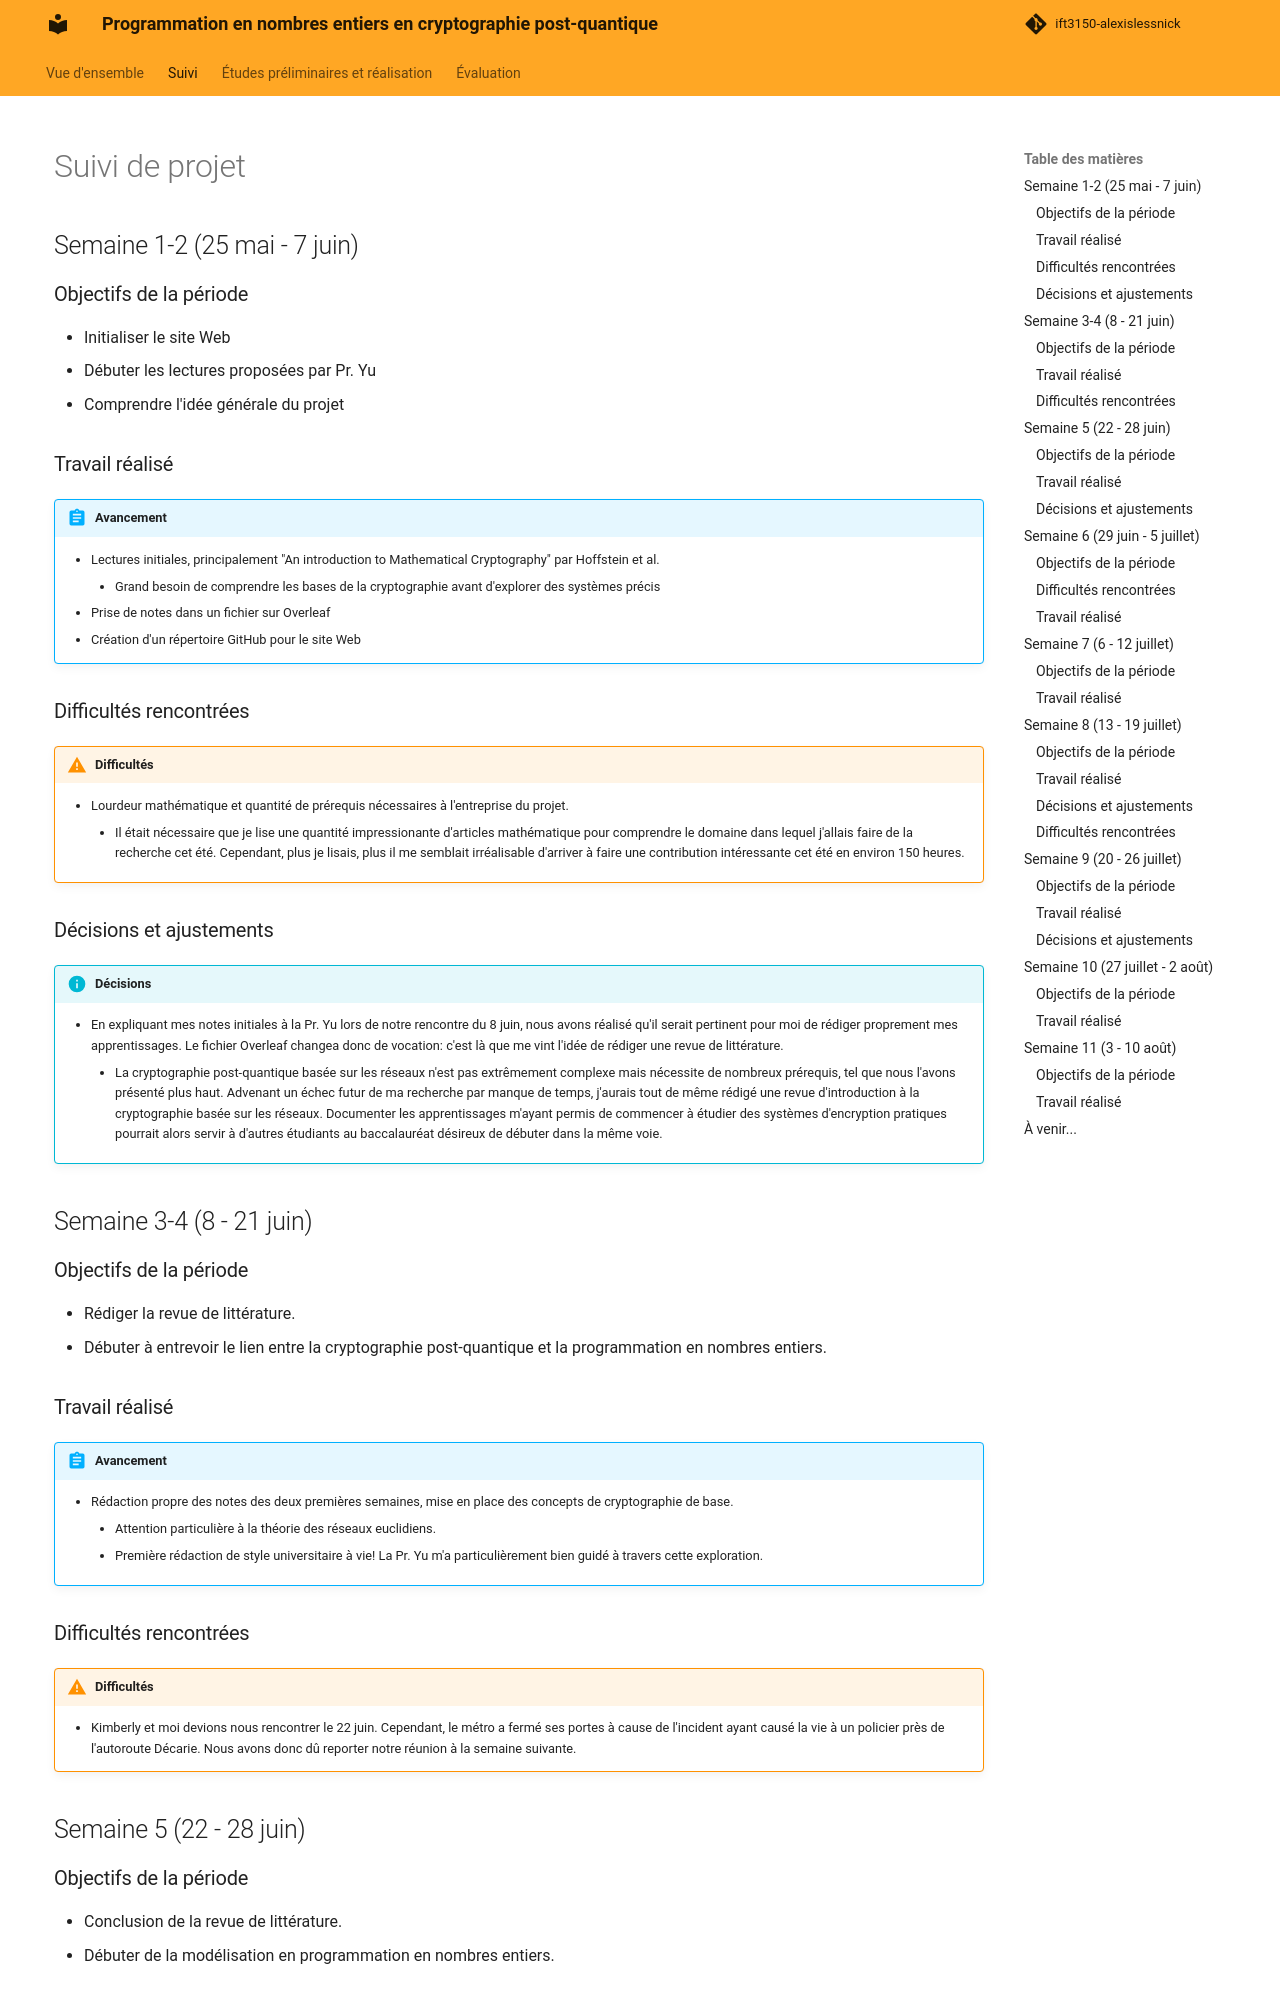

repository: alexlesss/projet-alexless · page: suivi/index.html · generator: mkdocs

---
title: Suivi du projet
---

<style>
    @media screen and (min-width: 76em) {
        .md-sidebar--primary {
            display: none !important;
        }
    }
</style>

# Suivi de projet

## Semaine 1-2 (25 mai - 7 juin)

### Objectifs de la période
- Initialiser le site Web
- Débuter les lectures proposées par Pr. Yu
- Comprendre l'idée générale du projet

### Travail réalisé

!!! abstract "Avancement"
    - Lectures initiales, principalement "An introduction to Mathematical Cryptography" par Hoffstein et al.
        - Grand besoin de comprendre les bases de la cryptographie avant d'explorer des systèmes précis
    - Prise de notes dans un fichier sur Overleaf
    - Création d'un répertoire GitHub pour le site Web

### Difficultés rencontrées

!!! warning "Difficultés"
    - Lourdeur mathématique et quantité de prérequis nécessaires à l'entreprise du projet.
        - Il était nécessaire que je lise une quantité impressionante d'articles mathématique pour comprendre le domaine dans lequel j'allais faire de la recherche cet été. Cependant, plus je lisais, plus il me semblait irréalisable d'arriver à faire une contribution intéressante cet été en environ 150 heures. 

### Décisions et ajustements

!!! info "Décisions"
    - En expliquant mes notes initiales à la Pr. Yu lors de notre rencontre du 8 juin, nous avons réalisé qu'il serait pertinent pour moi de rédiger proprement mes apprentissages. Le fichier Overleaf changea donc de vocation: c'est là que me vint l'idée de rédiger une revue de littérature. 
        - La cryptographie post-quantique basée sur les réseaux n'est pas extrêmement complexe mais nécessite de nombreux prérequis, tel que nous l'avons présenté plus haut. Advenant un échec futur de ma recherche par manque de temps, j'aurais tout de même rédigé une revue d'introduction à la cryptographie basée sur les réseaux. Documenter les apprentissages m'ayant permis de commencer à étudier des systèmes d'encryption pratiques pourrait alors servir à d'autres étudiants au baccalauréat désireux de débuter dans la même voie. 


## Semaine 3-4 (8 - 21 juin)

### Objectifs de la période
- Rédiger la revue de littérature.
- Débuter à entrevoir le lien entre la cryptographie post-quantique et la programmation en nombres entiers.

### Travail réalisé

!!! abstract "Avancement"
    - Rédaction propre des notes des deux premières semaines, mise en place des concepts de cryptographie de base.
        - Attention particulière à la théorie des réseaux euclidiens.
        - Première rédaction de style universitaire à vie! La Pr. Yu m'a particulièrement bien guidé à travers cette exploration.
